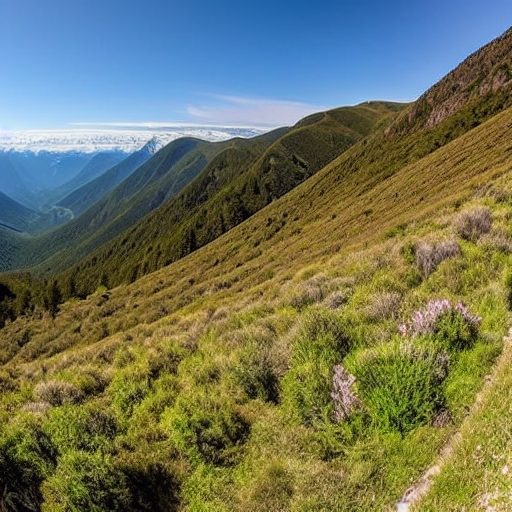
Generation parameters embedded in this image by AUTOMATIC1111 Stable Diffusion web UI or a fork of it (Forge, ...) (PNG 'parameters' text chunk):
masterpiece, best quality,
wide-angle photo of a beautiful landscape, ("panoramic shot")
Negative prompt: framed, frames, collage, three legs, lowres, bad anatomy, bad hands, text, error, missing fingers, extra digit, fewer digits, cropped, worst quality, low quality, normal quality, jpeg artifacts, signature, watermark, username, blurry, artist name, cropped head
Steps: 60, Sampler: DPM++ 2M Karras, CFG scale: 10, Seed: 3301468660, Size: 512x512, Model hash: 44bf0551